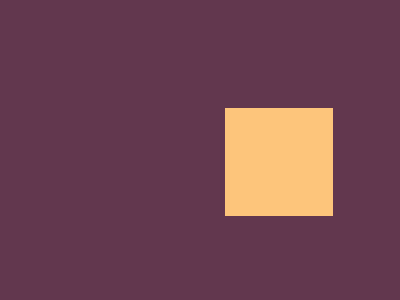

Write a web page that renders exactly this picture using CSS.

<!-- file: index2.html -->
<!DOCTYPE html>
<html lang="pt-br">
<head>
    <meta charset="UTF-8">
    <meta name="viewport" content="width=device-width, initial-scale=1.0">
    <link rel="stylesheet" href="style2.css">
    <title>Exercicio 2</title>
</head>
<body>
    <div id="quadrado1"></div>
   <div id="quadrado2"></div>
   <div id="quadrado3"></div>
   <div id="quadrado4"></div>
</body>
</html>

/* file: style2.css */
*{
    overflow: hidden;
    padding: 0;
    margin: 0;
    background: #62374e;
}
html{
    zoom: 0.9;
}

div{
    background: #fdc57b;
    height: 120px;
    width: 120px;
}

#quadrado1{
    margin-top: 120px;
    margin-left: 250px;
}

#quadrado2{
    margin-top: 240px;
    margin-left: 250px;
}

#quadrado3{
    margin-top: -480px;
    margin-left: 1150px;
}

#quadrado4{
    margin-top: 240px;
    margin-left: 1150px;
}